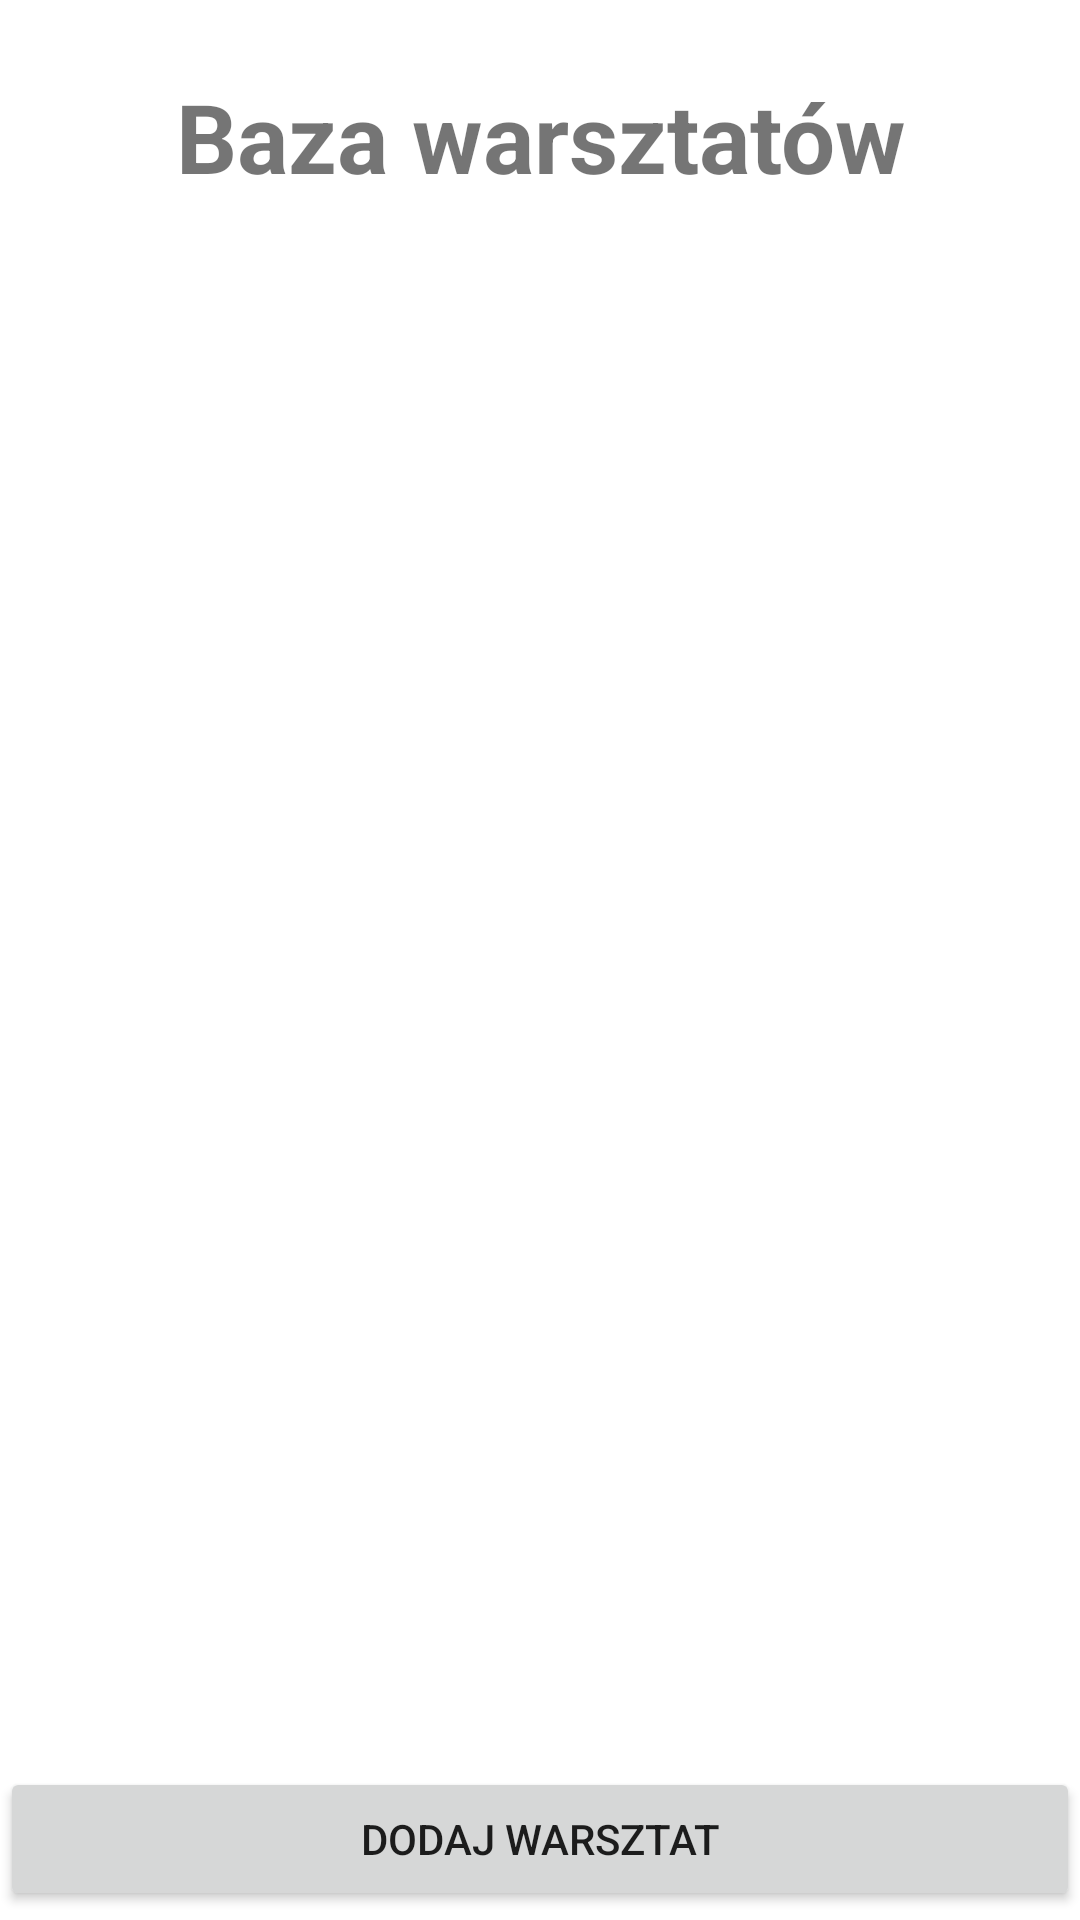

The Android layout XML behind this screen, and the referenced resources:
<!-- AndroidManifest.xml: application theme Theme.Mobile_car_maintance_app -->
<!-- res/layout/activity_workshops_list.xml -->
<?xml version="1.0" encoding="utf-8"?>
<androidx.constraintlayout.widget.ConstraintLayout xmlns:android="http://schemas.android.com/apk/res/android"
    xmlns:app="http://schemas.android.com/apk/res-auto"
    xmlns:tools="http://schemas.android.com/tools"
    android:layout_width="match_parent"
    android:layout_height="match_parent"
    tools:context=".WorkshopsListActivity">

    <LinearLayout
        android:layout_width="0dp"
        android:layout_height="0dp"
        android:orientation="vertical"
        app:layout_constraintBottom_toBottomOf="parent"
        app:layout_constraintEnd_toEndOf="parent"
        app:layout_constraintStart_toStartOf="parent"
        app:layout_constraintTop_toTopOf="parent">

        <TextView
            android:id="@+id/workshopsListTitle"
            android:layout_width="match_parent"
            android:layout_height="wrap_content"
            android:layout_marginTop="24dp"
            android:text="@string/workshop_database"
            android:textAlignment="center"
            android:textSize="32sp"
            android:textStyle="bold" />

        <ImageView
            android:id="@+id/imageViewCar3"
            android:layout_width="match_parent"
            android:layout_height="174dp"
            android:layout_marginTop="24dp"
            android:layout_marginBottom="24dp"
            app:srcCompat="@mipmap/workshop" />

        <ScrollView
            android:layout_width="match_parent"
            android:layout_height="300dp">

            <LinearLayout
                android:id="@+id/workshopsListLayout"
                android:layout_width="match_parent"
                android:layout_height="match_parent"
                android:orientation="vertical"/>
        </ScrollView>

        <Button
            android:id="@+id/addWorkshopButton"
            android:layout_width="match_parent"
            android:layout_height="wrap_content"
            android:onClick="goToAddWorkshop"
            android:text="@string/add_workshop" />

        <Button
            android:id="@+id/searchOnMap"
            android:layout_width="match_parent"
            android:layout_height="wrap_content"
            android:layout_marginTop="20dp"
            android:text="@string/search_on_map" />

    </LinearLayout>
</androidx.constraintlayout.widget.ConstraintLayout>
<!-- resources referenced by this layout -->
<resources>
  <string name="add_workshop">Dodaj warsztat</string>
  <string name="search_on_map">Szukaj na mapie</string>
  <string name="workshop_database">Baza warsztatów</string>
  <style name="Theme.Mobile_car_maintance_app" parent="Theme.MaterialComponents.DayNight.DarkActionBar">
          
          <item name="colorPrimary">@color/purple_500</item>
          <item name="colorPrimaryVariant">@color/purple_700</item>
          <item name="colorOnPrimary">@color/white</item>
          
          <item name="colorSecondary">@color/teal_200</item>
          <item name="colorSecondaryVariant">@color/teal_700</item>
          <item name="colorOnSecondary">@color/black</item>
          
          <item name="android:statusBarColor">?attr/colorPrimaryVariant</item>
          
      </style>
  <!-- not gathered from this repository: default colours our renderer supplied (Android Studio template values) -->
  <color name="purple_500">#FF6200EE</color>
  <color name="purple_700">#FF3700B3</color>
  <color name="teal_200">#FF03DAC5</color>
  <color name="teal_700">#FF018786</color>
  <color name="black">#FF000000</color>
  <color name="white">#FFFFFFFF</color>
</resources>
